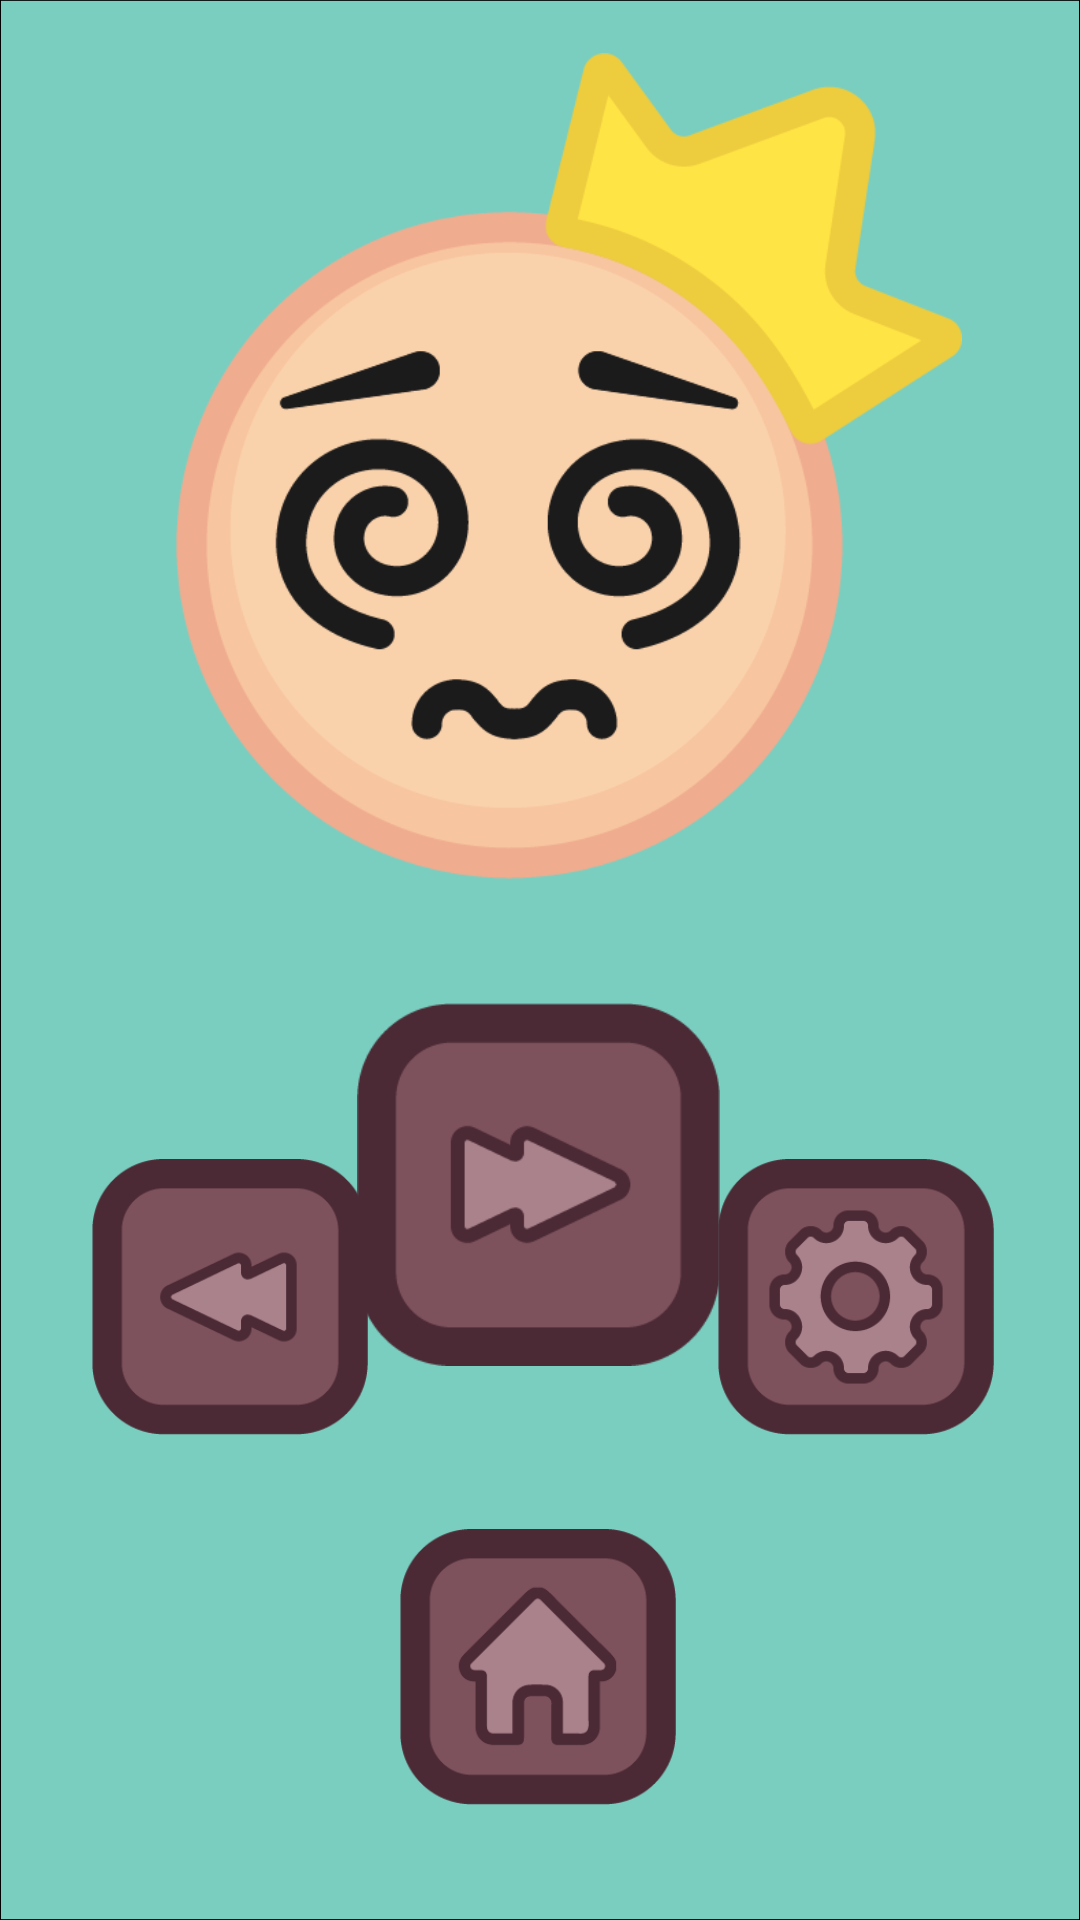

Produce the Android XML layout that renders to this screen, including the resource entries it uses.
<!-- AndroidManifest.xml: application theme Theme.HangedRoyale2nTry -->
<!-- res/layout/activity_main_menu.xml -->
<?xml version="1.0" encoding="utf-8"?>
<androidx.constraintlayout.widget.ConstraintLayout xmlns:android="http://schemas.android.com/apk/res/android"
    xmlns:app="http://schemas.android.com/apk/res-auto"
    xmlns:tools="http://schemas.android.com/tools"
    android:layout_width="match_parent"
    android:layout_height="match_parent"
    android:background="@drawable/splash_screen_background"
    tools:context=".MainMenuActivity">

    <ImageView
        android:id="@+id/menuFace"
        android:layout_width="262dp"
        android:layout_height="368dp"
        android:layout_marginTop="-200dp"
        app:layout_constraintBottom_toBottomOf="parent"
        app:layout_constraintEnd_toEndOf="parent"
        app:layout_constraintHorizontal_bias="0.597"
        app:layout_constraintStart_toStartOf="parent"
        app:layout_constraintTop_toTopOf="parent"
        app:layout_constraintVertical_bias="0.362"
        app:srcCompat="@drawable/hud_face" />

    <ImageButton
        android:id="@+id/menuOptionsButton"
        android:layout_width="92dp"
        android:layout_height="98dp"
        android:background="#00FFFFFF"
        android:scaleType="centerInside"
        app:layout_constraintBottom_toBottomOf="parent"
        app:layout_constraintEnd_toEndOf="parent"
        app:layout_constraintHorizontal_bias="0.893"
        app:layout_constraintStart_toStartOf="parent"
        app:layout_constraintTop_toTopOf="parent"
        app:layout_constraintVertical_bias="0.707"
        app:srcCompat="@drawable/pause_settings" />

    <ImageButton
        android:id="@+id/menuExitButton"
        android:layout_width="92dp"
        android:layout_height="98dp"
        android:background="#00FFFFFF"
        android:scaleType="centerInside"
        app:layout_constraintBottom_toBottomOf="parent"
        app:layout_constraintEnd_toEndOf="parent"
        app:layout_constraintHorizontal_bias="0.498"
        app:layout_constraintStart_toStartOf="parent"
        app:layout_constraintTop_toTopOf="parent"
        app:layout_constraintVertical_bias="0.935"
        app:srcCompat="@drawable/options_home" />

    <ImageButton
        android:id="@+id/menuLeadBoardButton"
        android:layout_width="92dp"
        android:layout_height="98dp"
        android:background="#00FFFFFF"
        android:scaleType="centerInside"
        app:layout_constraintBottom_toBottomOf="parent"
        app:layout_constraintEnd_toEndOf="parent"
        app:layout_constraintHorizontal_bias="0.115"
        app:layout_constraintStart_toStartOf="parent"
        app:layout_constraintTop_toTopOf="parent"
        app:layout_constraintVertical_bias="0.707"
        app:srcCompat="@drawable/options_back" />

    <ImageButton
        android:id="@+id/menuPlayButton"
        android:layout_width="126dp"
        android:layout_height="121dp"
        android:background="#00FFFFFF"
        android:rotation="-180"
        android:scaleType="centerInside"
        app:layout_constraintBottom_toBottomOf="parent"
        app:layout_constraintEnd_toEndOf="parent"
        app:layout_constraintHorizontal_bias="0.498"
        app:layout_constraintStart_toStartOf="parent"
        app:layout_constraintTop_toTopOf="parent"
        app:layout_constraintVertical_bias="0.644"
        app:srcCompat="@drawable/options_back" />
</androidx.constraintlayout.widget.ConstraintLayout>
<!-- resources referenced by this layout -->
<resources>
  <!-- drawable hud_face: png bitmap (drawable, 34198 bytes) -->
  <!-- drawable options_back: png bitmap (drawable, 5330 bytes) -->
  <!-- drawable options_home: png bitmap (drawable, 5783 bytes) -->
  <!-- drawable pause_settings: png bitmap (drawable, 8985 bytes) -->
  <!-- drawable splash_screen_background: png bitmap (drawable, 16234 bytes) -->
  <style name="Theme.HangedRoyale2nTry" parent="Theme.MaterialComponents.DayNight.DarkActionBar">
          
          <item name="colorPrimary">@color/purple_500</item>
          <item name="colorPrimaryVariant">@color/purple_700</item>
          <item name="colorOnPrimary">@color/white</item>
          
          <item name="colorSecondary">@color/teal_200</item>
          <item name="colorSecondaryVariant">@color/teal_700</item>
          <item name="colorOnSecondary">@color/black</item>
          
          <item name="android:statusBarColor">?attr/colorPrimaryVariant</item>
          
      </style>
  <color name="purple_500">#FF6200EE</color>
  <color name="purple_700">#FF3700B3</color>
  <color name="white">#FFFFFFFF</color>
  <color name="teal_200">#FF03DAC5</color>
  <color name="teal_700">#FF018786</color>
  <color name="black">#FF000000</color>
</resources>
